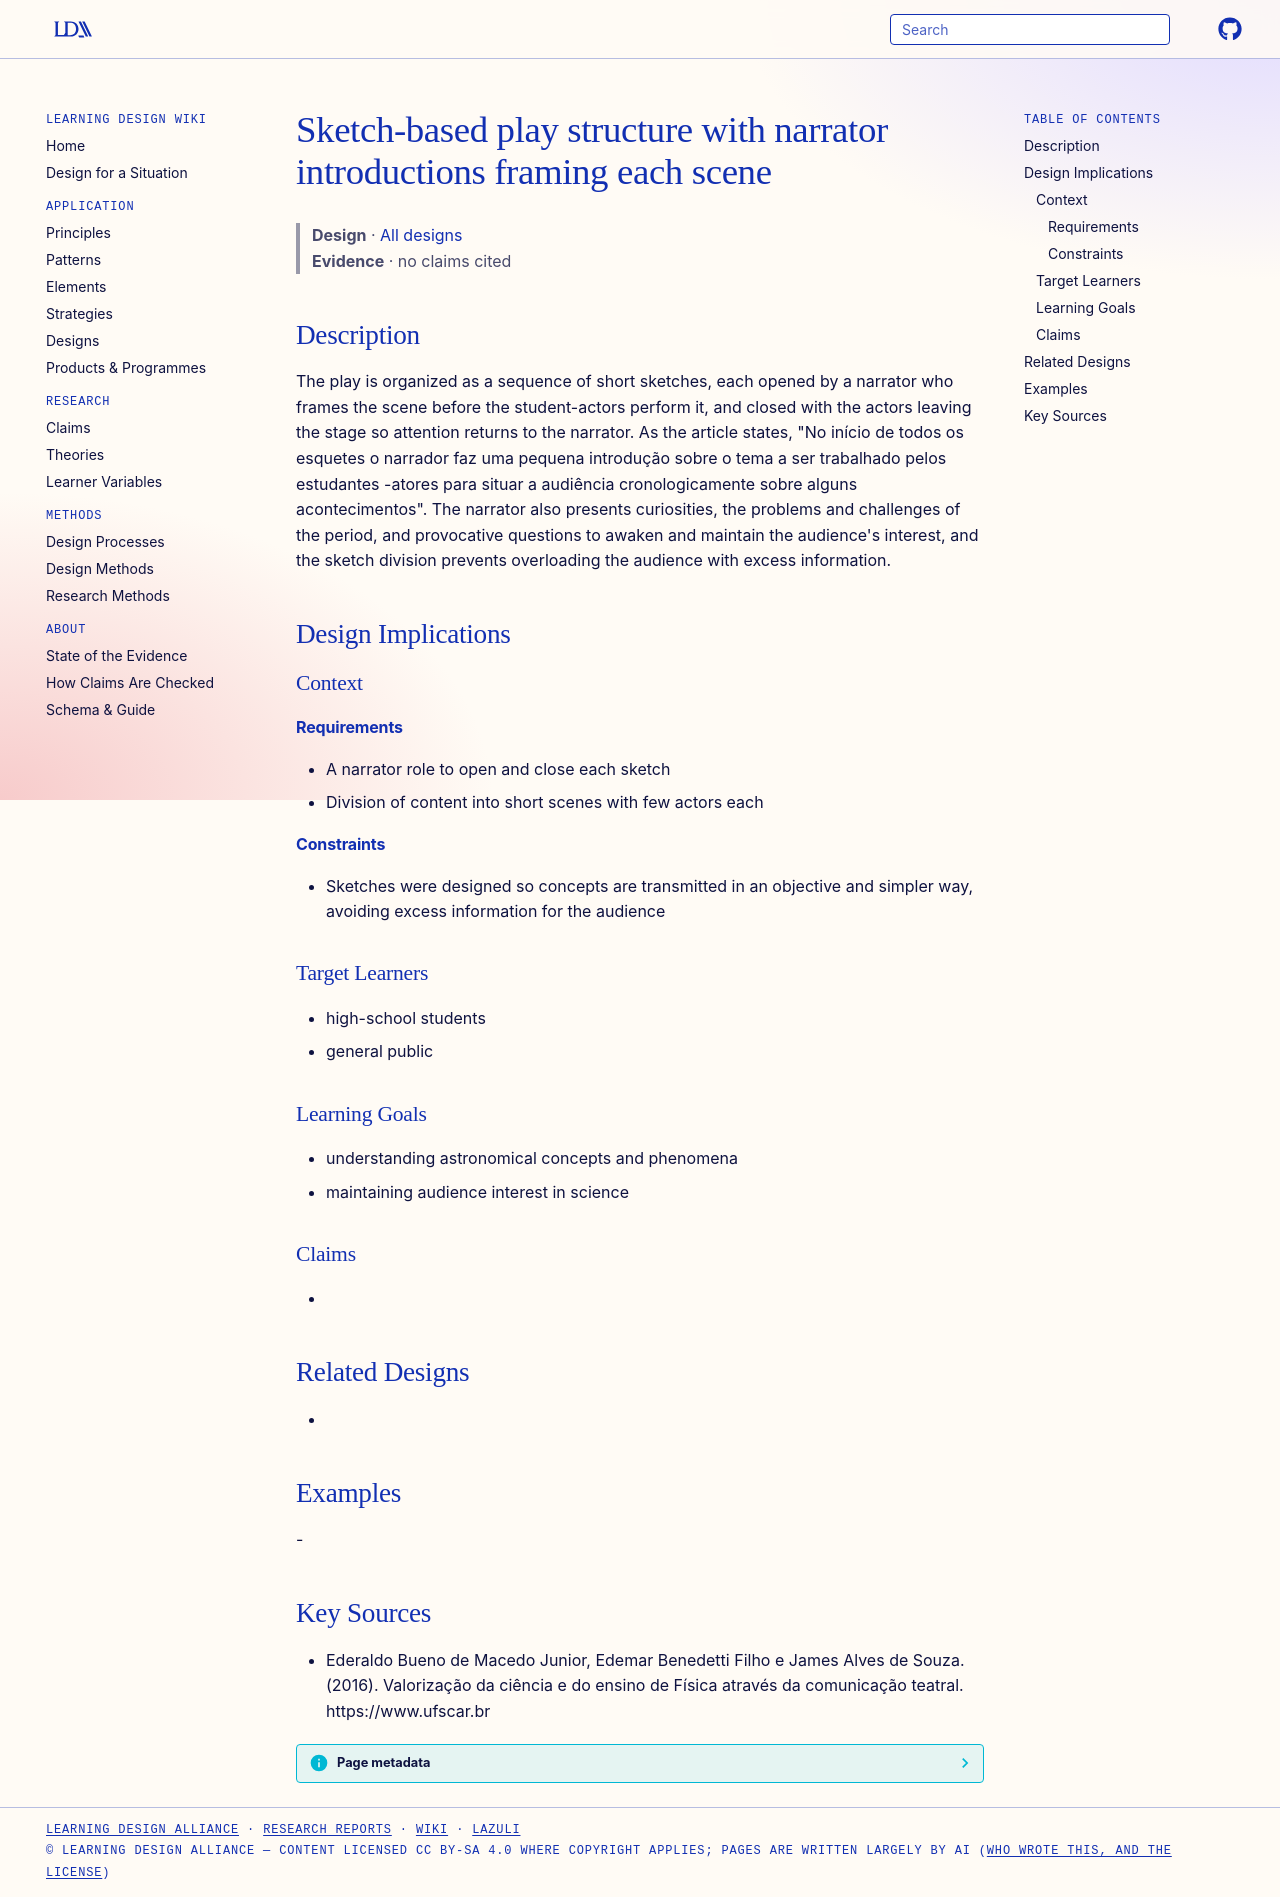

repository: Learning-Design-Alliance/learning-wiki · page: designs/sketch-narrator-introduction-structure/index.html · generator: mkdocs

---
type: design
id: sketch-narrator-introduction-structure
title: Sketch-based play structure with narrator introductions framing each scene
description: The play is organized as a sequence of short sketches, each opened by a narrator who frames the scene before the student-actors perform it, and closed with the actors leaving the stage so attention returns to the narr...
status: review
generated:
  by: "process:settle-candidates"
  at: 2026-11-21
sources:
  - id: ederaldo-bueno-de-macedo-junior-2016
    resource: "https://www.ufscar.br"
    title: "Ederaldo Bueno de Macedo Junior, Edemar Benedetti Filho e James Alves de Souza. (2016). Valorização da ciência e do ensino de Física através da comunicação teatral. https://www.ufscar.br"
    author: Ederaldo Bueno de Macedo Junior, Edemar Benedetti Filho e James Alves de Souza
---

# Sketch-based play structure with narrator introductions framing each scene

> **Design** · [All designs](index.md)
> **Evidence** · no claims cited

## Description
The play is organized as a sequence of short sketches, each opened by a narrator who frames the scene before the student-actors perform it, and closed with the actors leaving the stage so attention returns to the narrator. As the article states, "No início de todos os esquetes o narrador faz uma pequena introdução sobre o tema a ser trabalhado pelos estudantes -atores para situar a audiência cronologicamente sobre alguns acontecimentos". The narrator also presents curiosities, the problems and challenges of the period, and provocative questions to awaken and maintain the audience's interest, and the sketch division prevents overloading the audience with excess information.

## Design Implications

### Context
#### Requirements
- A narrator role to open and close each sketch
- Division of content into short scenes with few actors each
#### Constraints
- Sketches were designed so concepts are transmitted in an objective and simpler way, avoiding excess information for the audience

### Target Learners
- high-school students
- general public

### Learning Goals
- understanding astronomical concepts and phenomena
- maintaining audience interest in science

### Claims
- 

## Related Designs
- 

## Examples
-

## Key Sources
- Ederaldo Bueno de Macedo Junior, Edemar Benedetti Filho e James Alves de Souza. (2016). Valorização da ciência e do ensino de Física através da comunicação teatral. https://www.ufscar.br
